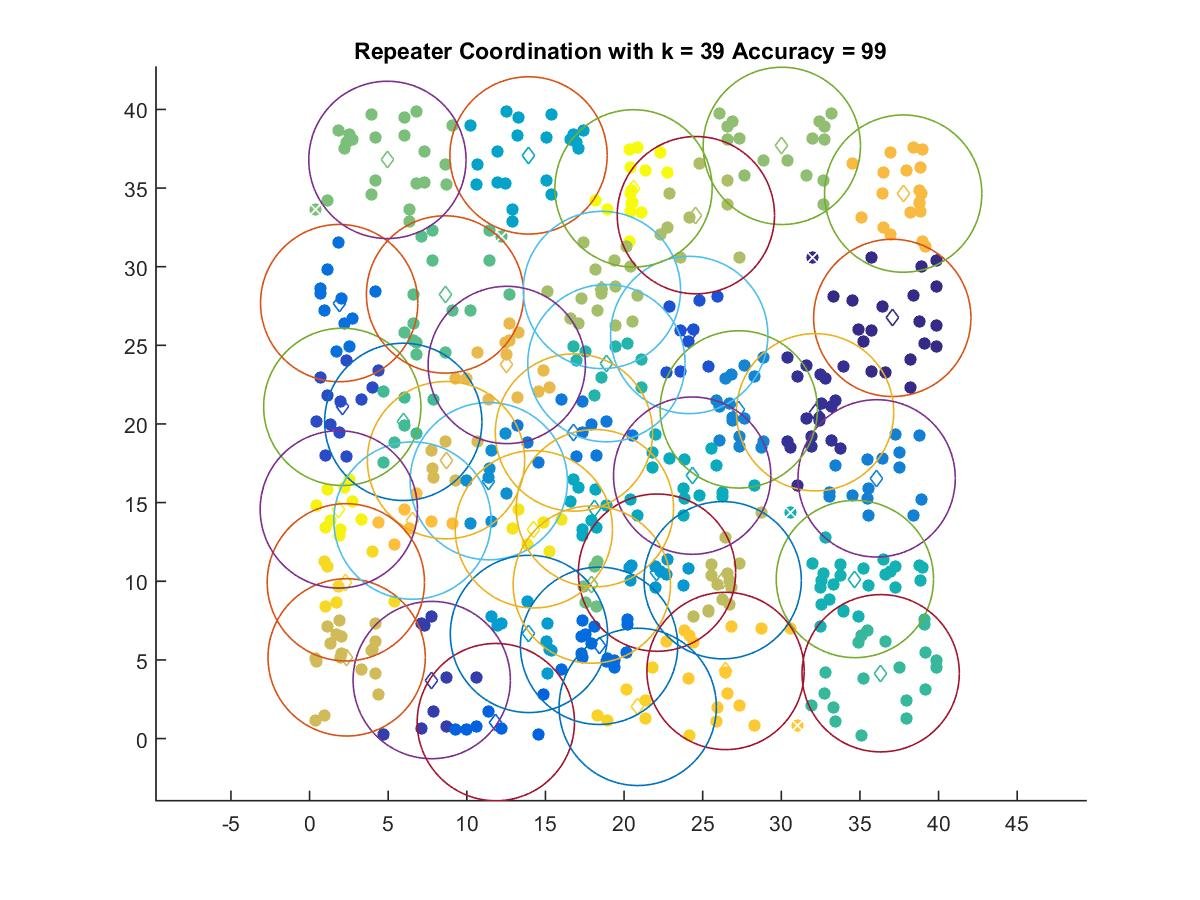

Source data for this figure (header and first rows):
37.055, 26.746
32.15, 20.75
7.77, 3.718
2.083, 21.09
24.14, 25.66
11.85, 1.043
18.41, 5.895
1.886, 27.69
16.81, 19.46
36.06, 16.54
27.29, 20.93
11.4, 16.36
22.09, 10.55
13.95, 6.651
13.93, 37.08
18.14, 14.65
24.33, 16.72
34.68, 10.14
18.88, 23.87
36.32, 4.151
5.961, 20.14
8.618, 28.24
17.95, 9.789
4.951, 36.79
30.03, 37.68
18.59, 28.52
24.57, 33.28
26.27, 10.07
2.36, 5.16
8.679, 17.7
12.54, 23.75
37.75, 34.65
6.545, 13.86
26.45, 4.296
20.87, 2.012
2.31, 9.933
14.26, 13.3
1.862, 14.57
20.6, 34.98
